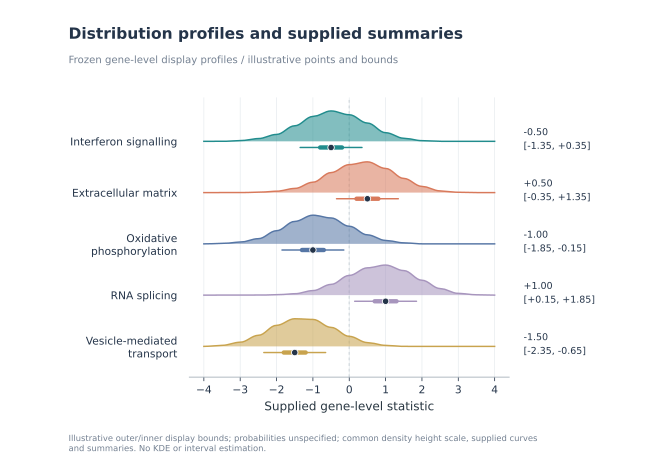

Data behind this chart, as committed beside it:
record_type	label	x	density	estimate	lower	upper	inner_lower	inner_upper
density	Interferon signalling	-4.0	0.0					
density	Interferon signalling	-3.938	0.0					
density	Interferon signalling	-3.875	0.0					
density	Interferon signalling	-3.812	0.0					
density	Interferon signalling	-3.75	0.0					
density	Interferon signalling	-3.688	0.0					
density	Interferon signalling	-3.625	0.0					
density	Interferon signalling	-3.562	0.0					
density	Interferon signalling	-3.5	0.0					
density	Interferon signalling	-3.438	0.000761					
density	Interferon signalling	-3.375	0.002929					
density	Interferon signalling	-3.312	0.006173					
density	Interferon signalling	-3.25	0.01					
density	Interferon signalling	-3.188	0.01383					
density	Interferon signalling	-3.125	0.01707					
density	Interferon signalling	-3.062	0.01924					
density	Interferon signalling	-3.0	0.02					
density	Interferon signalling	-2.938	0.02228					
density	Interferon signalling	-2.875	0.02879					
density	Interferon signalling	-2.812	0.03852					
density	Interferon signalling	-2.75	0.05					
density	Interferon signalling	-2.688	0.06148					
density	Interferon signalling	-2.625	0.07121					
density	Interferon signalling	-2.562	0.07772					
density	Interferon signalling	-2.5	0.08					
density	Interferon signalling	-2.438	0.08457					
density	Interferon signalling	-2.375	0.09757					
density	Interferon signalling	-2.312	0.117					
density	Interferon signalling	-2.25	0.14					
density	Interferon signalling	-2.188	0.163					
density	Interferon signalling	-2.125	0.1824					
density	Interferon signalling	-2.062	0.1954					
density	Interferon signalling	-2.0	0.2					
density	Interferon signalling	-1.938	0.2095					
density	Interferon signalling	-1.875	0.2366					
density	Interferon signalling	-1.812	0.2772					
density	Interferon signalling	-1.75	0.325					
density	Interferon signalling	-1.688	0.3728					
density	Interferon signalling	-1.625	0.4134					
density	Interferon signalling	-1.562	0.4405					
density	Interferon signalling	-1.5	0.45					
density	Interferon signalling	-1.438	0.4603					
density	Interferon signalling	-1.375	0.4895					
density	Interferon signalling	-1.312	0.5333					
density	Interferon signalling	-1.25	0.585					
density	Interferon signalling	-1.188	0.6367					
density	Interferon signalling	-1.125	0.6805					
density	Interferon signalling	-1.062	0.7097					
density	Interferon signalling	-1.0	0.72					
density	Interferon signalling	-0.9375	0.7261					
density	Interferon signalling	-0.875	0.7434					
density	Interferon signalling	-0.8125	0.7694					
density	Interferon signalling	-0.75	0.8					
density	Interferon signalling	-0.6875	0.8306					
density	Interferon signalling	-0.625	0.8566					
density	Interferon signalling	-0.5625	0.8739					
density	Interferon signalling	-0.5	0.88					
density	Interferon signalling	-0.4375	0.8758					
density	Interferon signalling	-0.375	0.8639					
density	Interferon signalling	-0.3125	0.846					
... 590 more rows
